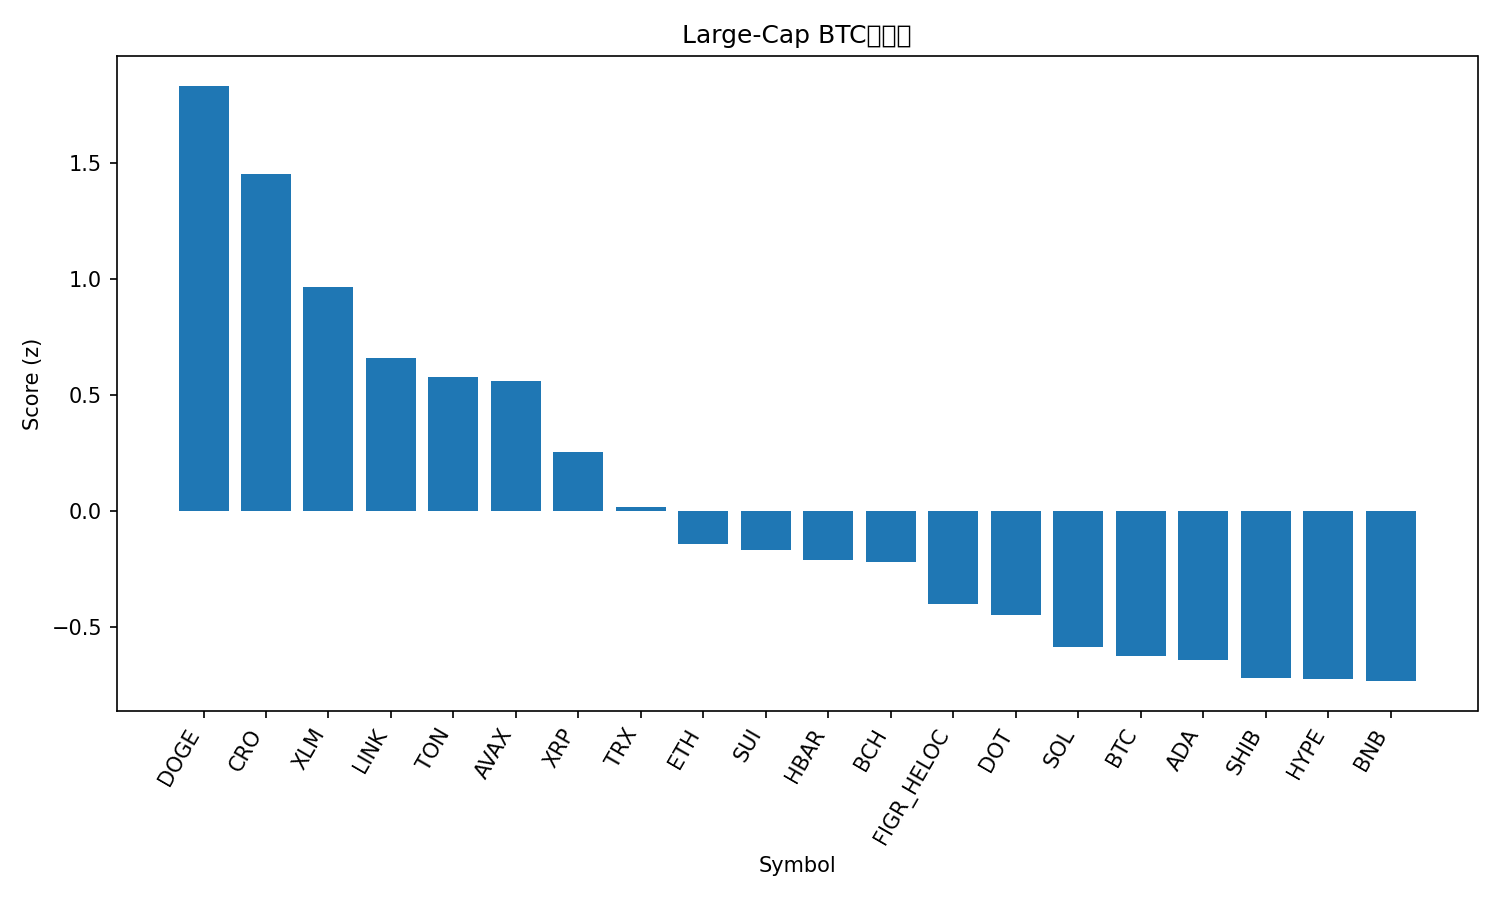

The file beside this chart, header and first rows:
rank, name, symbol, price_btc, price_usd, pct_1h_btc, pct_24h_btc, pct_7d_btc, market_cap_rank, market_cap_usd, volume_usd, score
1, Dogecoin, DOGE, 2.2e-06, 0.2511, 0.7981, 2.32, 13.72, 9, 37909169291, 3646983292, 1.835
2, Cronos, CRO, 2.29e-06, 0.2619, 0.7926, 2.701, -5.344, 28, 8789432174, 130372530, 1.453
3, Stellar, XLM, 3.41e-06, 0.3899, 0.6444, 1.15, 5.798, 19, 12381606701, 282911230, 0.9668
4, Chainlink, LINK, 0.0002082, 23.79, 0.6426, 0.5673, 1.49, 13, 16111926098, 973319218, 0.6593
5, Toncoin, TON, 2.793e-05, 3.19, 0.5466, 1.064, -1.556, 29, 8199270363, 186494763, 0.5791
6, Avalanche, AVAX, 0.0002541, 29.03, 0.4182, 0.4459, 14.19, 21, 12257538781, 1258224673, 0.5591
7, XRP, XRP, 2.643e-05, 3.02, 0.4675, 0.1229, 2.97, 3, 179812102777, 4941273108, 0.2549
8, TRON, TRX, 3.02e-06, 0.3455, 0.2345, 0.9783, -1.356, 10, 32708887492, 858276693, 0.01727
9, Ethereum, ETH, 0.0387, 4422, 0.05218, 1.298, -1.453, 2, 533934247813, 33767892384, -0.1418
10, Sui, SUI, 3.157e-05, 3.61, 0.1335, 0.3597, 6.134, 18, 12865268721, 1018978950, -0.1706
11, Hedera, HBAR, 2.06e-06, 0.2351, 0.1065, 0.371, 6.318, 25, 9966478661, 232391031, -0.2103
12, Bitcoin Cash, BCH, 0.005159, 589.5, 0.1603, 0.828, -3.708, 23, 11745888576, 638753373, -0.2225
13, Figure Heloc, FIGR_HELOC, 8.74e-06, 0.9981, 0.2303, -0.087, -3.424, 20, 12337163524, 14747559, -0.4011
14, Polkadot, DOT, 3.664e-05, 4.19, 0.1717, -0.6965, 6.409, 34, 6374856353, 278895756, -0.4518
15, Solana, SOL, 0.00198, 226.2, -0.2637, 1.083, 6.439, 6, 122748030646, 9723497449, -0.5887
16, Bitcoin, BTC, 1.0, 114250, 0.0, 0.0, 0.0, 1, 2276373622572, 43953340862, -0.6257
17, Cardano, ADA, 7.71e-06, 0.8805, 0.1454, -0.9793, 4.217, 11, 32146502098, 1619410558, -0.6454
18, Shiba Inu, SHIB, 1.14012e-10, 1.303e-05, 0.07557, -0.7847, 3.526, 31, 7680407370, 222842188, -0.722
19, Hyperliquid, HYPE, 0.0004804, 54.88, -0.1969, -0.3945, 16.59, 15, 14859990220, 850145179, -0.7245
20, BNB, BNB, 0.007834, 895.1, 0.06731, -0.6575, 1.831, 5, 124584794298, 1315666229, -0.7352
21, Litecoin, LTC, 0.001005, 114.8, 0.2918, -1.725, 0.2819, 27, 8760455701, 663254188, -0.7451
